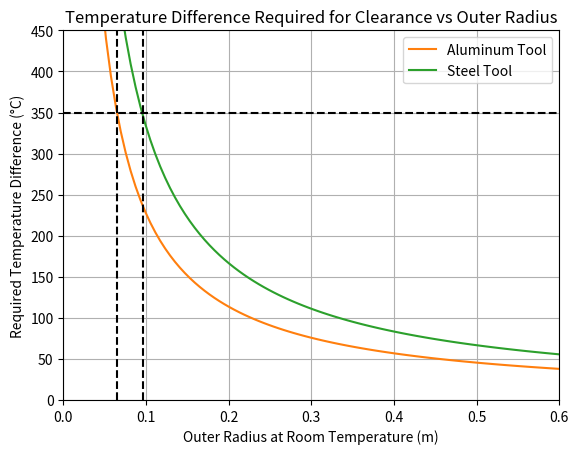
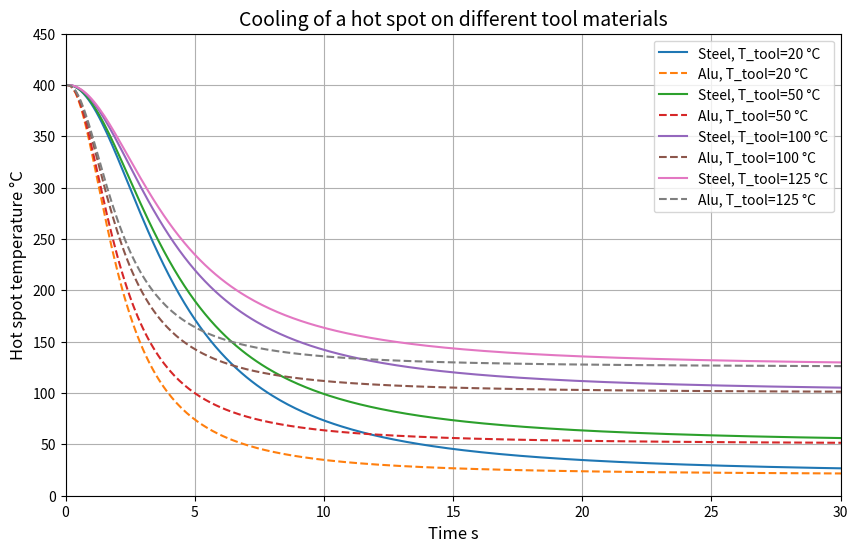

These figures' Python source, in order:
#import packages here

#Answer
b = 0.04  # m
t = 0.006  # m
pressure = 1e6  # Pa
application_width = 0.03  # m

distributed_force = pressure * application_width  # N/m
beam_length = 1.78  # m
E = 210e9  # P

def I_solid_beam(h):
    return b*h**3/12

def I_negative_beam(h):
    return (b-2*t)*(h-2*t)**3/12

def I_rectangular_profile(h):
    return I_solid_beam(h) - I_negative_beam(h)

delta_m = 0.0002  # m

def delta_distributed_load(I):
    return 5*distributed_force*beam_length**4/(384*E*I)
from scipy.optimize import bisect
def objective(h):
    I = I_rectangular_profile(h)
    delta = delta_distributed_load(I)
    return delta - delta_m

h_solution = bisect(objective, 2*t, 0.5)
print("required height of supporting beam is: ", h_solution, " m")

import numpy as np
import matplotlib.pyplot as plt

E = 52000          # N/mm^2
L = 750            # mm
b = 750            # mm
t = 2.5            # mm

I = b * t**3 / 12  # mm^4

R = np.linspace(2000, 6000, 100)  # mm

kappa = 1 / R      # 1/mm

q = (8 * E * I * kappa) / (L**2)  # N/mm
F_total = q * L                    # N

plt.plot(R, F_total)
plt.xlabel("Radius R mm")
plt.ylabel("Total force F N")
plt.title("Total force vs fuselage radius")
plt.grid(True)
plt.show()


import numpy as np

E = 52000.0          # MPa
sigma_uts = 420.0    # MPa
SF = 1.5             # -

L = 750.0            # mm
b = 30.0             # mm
t = 2.5              # mm
c = t / 2.0          # mm

I = b * t**3 / 12.0  # mm^4

sigma_allow = sigma_uts / SF       # MPa
epsilon_allow = sigma_allow / E     # -
kappa_max = epsilon_allow / c       # 1/mm
R_min = 1.0 / kappa_max             # mm

R = np.linspace(2000.0, 6000.0, 5) # mm
kappa = 1.0 / R                     # 1/mm

M_allow = sigma_allow * I / c       # N·mm
F_max = 8.0 * M_allow / L           # N

print(f"Minimum feasible fuselage radius [mm]: {R_min:.1f}")
print(f"Maximum allowable forming force [N]: {F_max:.1f}")


import numpy as np
import matplotlib.pyplot as plt

room_temp = 20  # °C
clearance = 0.5e-3  # m

def radial_expansion(T, radius, CTE):
    delta_T = T - room_temp
    circumference = 2*np.pi*radius
    circumferential_expansion = CTE * delta_T * circumference
    return circumferential_expansion / (2 * np.pi)

radii = np.linspace(0.01, 0.6, 100)  # meters

temp_diff_aluminum = clearance / (radii * 22e-6)
temp_diff_steel = clearance / (radii * 15e-6)
plt.plot(radii, temp_diff_aluminum, label='Aluminum Tool')
plt.plot(radii, temp_diff_steel, label='Steel Tool')
plt.xlabel('Outer Radius at Room Temperature (m)')
plt.ylabel('Required Temperature Difference (°C)')
plt.xlim(0, radii[-1])
plt.ylim(0, 450)
plt.axhline(y=350, color='k', linestyle='--')
plt.axvline(x=0.065, color='k', linestyle='--')
plt.axvline(x=0.096, color='k', linestyle='--')
plt.title('Temperature Difference Required for Clearance vs Outer Radius')
plt.legend()
plt.show()

import numpy as np
import matplotlib.pyplot as plt
"""
This code assumes that heating results in the plate's hot spot having the same temperature as the above laying tape, and that that temperature is uniform through the thickness of the tool.

The heat is spreading through the tool, a hotspot with uniform temperature is thus growing in area according to the given relations.

The energy that is being spread is simply the initial heat stored in the hotspot at t=0, which is at 400C and has an area of 1mm^2.
For every time, we calculate the total mass of the hotspot, and calculate the new temperature based in the initial total heat added and the current mass of the hotspot.
"""
heating_temp = 400 #°C
T_tool_list = [20, 50, 100, 125] #°C
hc_steel = 510       # J/kg K
hc_alu = 920         # J/kg K
density_steel = 7850 # kg/m^3
density_alu = 2700   # kg/m^3
thickness = 0.1      # m
dt = 0.1             # s
total_time = 50      # s

def area_alu(t):
    return (1 + (t/2)**2) * 1e-6  # m^2

def area_steel(t):
    return (1 + (t/4)**2) * 1e-6  # m^2

def simulate_cooling(T_hot0, T_tool, c, density, area_func, thickness, dt, total_time):
    times = [0]
    T_hot = [T_hot0]

    initial_mass = density * area_func(0) * thickness  # kg
    total_added_heat = initial_mass * c * (T_hot0 - T_tool)  # J

    for t in np.arange(0, total_time, dt):
        m_hotspot = density * area_func(t) * thickness  # kg
        d_T_hotspot = (total_added_heat) / (m_hotspot * c)
        T_new = T_tool + d_T_hotspot

        T_hot.append(T_new)
        times.append(t + dt)
    return np.array(times), np.array(T_hot)

plt.figure(figsize=(10,6))

for T_tool in T_tool_list:
    t_steel, T_steel = simulate_cooling(heating_temp, T_tool, hc_steel, density_steel, area_steel, thickness, dt, total_time)
    t_alu, T_alu = simulate_cooling(heating_temp, T_tool, hc_alu, density_alu, area_alu, thickness, dt, total_time)
    plt.plot(t_steel, T_steel, label=f'Steel, T_tool={T_tool} °C', linestyle='-')
    plt.plot(t_alu, T_alu, label=f'Alu, T_tool={T_tool} °C', linestyle='--')

plt.xlabel('Time s', fontsize=12)
plt.ylabel('Hot spot temperature °C', fontsize=12)
plt.title('Cooling of a hot spot on different tool materials', fontsize=14)
plt.xlim(0, 30)         # s
plt.ylim(0, 450)       # °C
plt.legend()
plt.grid(True)
plt.show()
